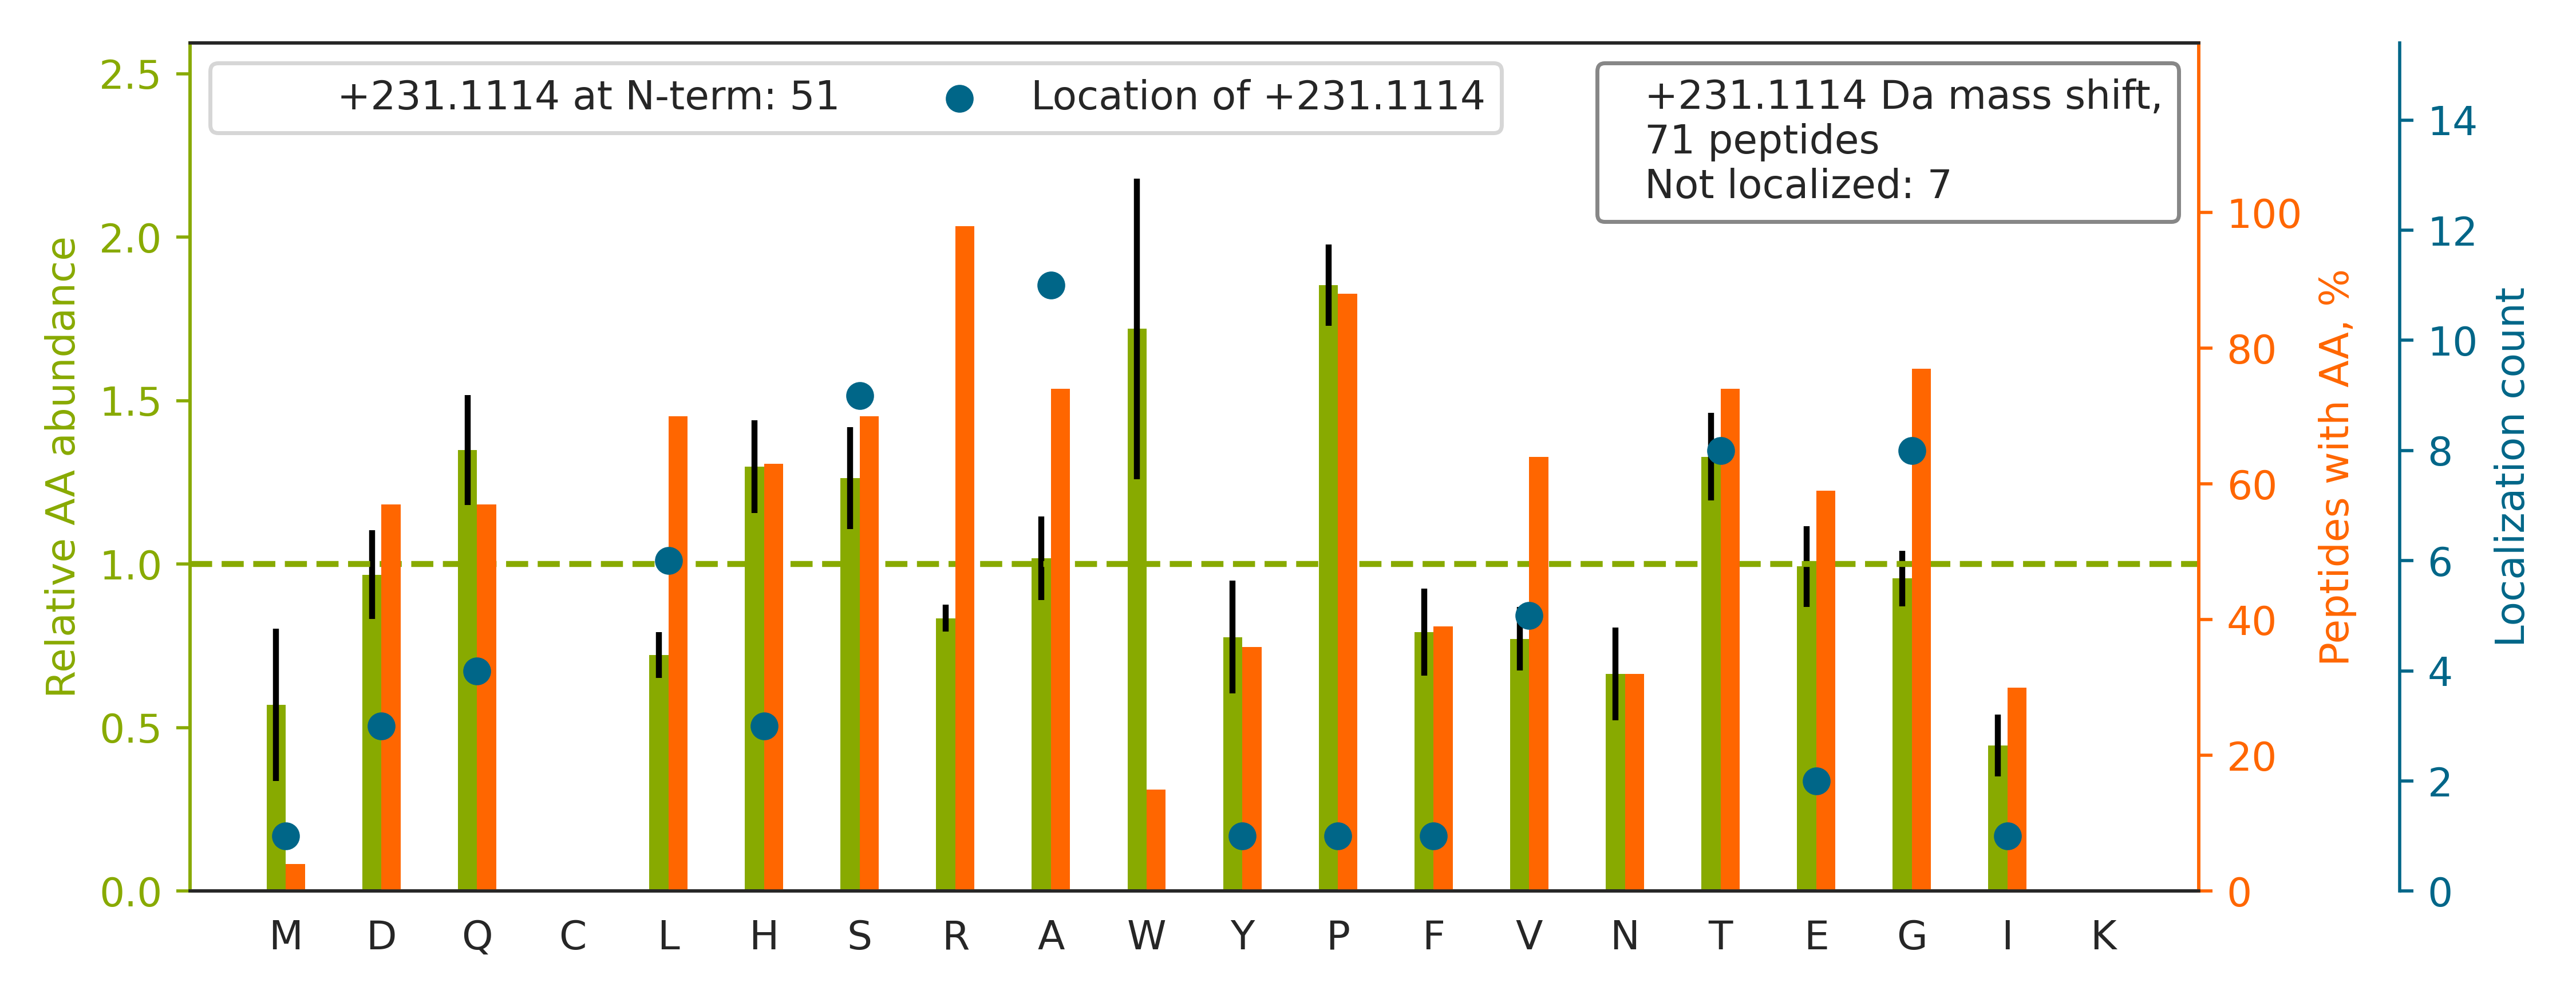

The file beside this chart, header and first rows:
top isoform	localization score	spectrum
R.AGAGPSPAGDDVTFPEFLR.Y		140718_Yoshiki_HEK_T2KO_TCL_VVA050614_2h…
R.S[+231]ATAGSEGGFLAPEYR.E	0.8016	140718_Yoshiki_HEK_T2KO_TCL_VVA050614_2h…
R.V[+231]SHQGYSTEAEFEEPR.V	0.6342	140718_Yoshiki_HEK_T2KO_TCL_VVA050614_2h…
K.APVPTGEVYFADSFDR.G		140718_Yoshiki_HEK_T2KO_TCL_VVA050614_2h…
R.SHPASPSPPGPQASPVLPVSYR.L		140718_Yoshiki_HEK_T2KO_TCL_VVA050614_2h…
R.LV[+231]DLNLAGEPTEGAPVAVQR.D	0.506	140718_Yoshiki_HEK_T2KO_TCL_VVA050614_2h…
R.T[+231]AEGGHQTIPGHEQDHTAVPTDQTGGR.R	0.1948	140718_Yoshiki_HEK_T2KO_TCL_VVA050614_2h…
R.L[+231]WSMVTEEERPTTAAGTNLHR.L	0.9879	140718_Yoshiki_HEK_T2KO_TCL_VVA050614_2h…
R.VISDGEQGGQQGHR.L		140718_Yoshiki_HEK_T2KO_TCL_VVA050614_2h…
R.T[+231]QGTPVHLNYR.Q	0.8986	140718_Yoshiki_HEK_T2KO_TCL_VVA050614_2h…
R.S[+231]LEHSEGPVGRDPAGPPDGGPDTEPR.A	0.9578	140718_Yoshiki_HEK_T2KO_TCL_VVA050614_2h…
K.S[+231]NENSEVITPGFPPNHDQGEQYEHNR.V	0.7048	140718_Yoshiki_HEK_T2KO_TCL_VVA050614_2h…
R.GQDST[+231]IAASEQQVAAR.I	0.07203	140718_Yoshiki_HEK_T2KO_TCL_VVA050614_2h…
K.D[+231]LNISHINAATGTSASLVYR.L	0.9978	140718_Yoshiki_HEK_T2KO_TCL_VVA050614_2h…
R.L[+231]LSTPAWDSPANSHR.V	0.001957	140718_Yoshiki_HEK_T2KO_TCL_VVA050614_2h…
-.T[+231]TNAGPLHPYWPQHLR.L	0.5461	140718_Yoshiki_HEK_T2KO_TCL_VVA050614_2h…
K.EAS[+231]ITVSVLHGTHSGPSYTPVPGSTRPIR.I	0.8097	140718_Yoshiki_HEK_T2KO_TCL_VVA050614_2h…
K.H[+231]STFGQSLTQR.L	0.001586	140718_Yoshiki_HEK_T2KO_TCL_VVA050614_2h…
K.Y[+231]SSDYFQAPSDYR.Y	0.7965	140718_Yoshiki_HEK_T2KO_TCL_VVA050614_2h…
R.A[+231]PGLGGDAGSPAPPFHSSSYR.I	0.9886	140718_Yoshiki_HEK_T2KO_TCL_VVA050614_2h…
K.FQSPYEEQLEQQR.L		140718_Yoshiki_HEK_T2KO_TCL_VVA050614_2h…
K.ARETVENLPPLPLDPVLR.A		140718_Yoshiki_HEK_T2KO_TCL_VVA050614_2h…
R.IGQL[+231]QGEIIPTSFYHQGR.V	0.3062	140718_Yoshiki_HEK_T2KO_TCL_VVA050614_2h…
K.T[+231]ANGLAGHEGWTIALPGR.A	0.964	140718_Yoshiki_HEK_T2KO_TCL_VVA050614_2h…
R.G[+231]TPGPPPAHGAALQPHPR.V	0.9647	140718_Yoshiki_HEK_T2KO_TCL_VVA050614_2h…
K.THVTH[+231]HPISDHEATLR.C	0.9008	140718_Yoshiki_HEK_T2KO_TCL_VVA050614_2h…
R.H[+231]TQLTGPALEAWTDR.E	0.5098	140718_Yoshiki_HEK_T2KO_TCL_VVA050614_2h…
K.T[+231]AELNVQVPEEPTHLDQR.V	0.8058	140718_Yoshiki_HEK_T2KO_TCL_VVA050614_2h…
K.A[+231]GQDVVLHLPTDGVVLDGR.E	0.8913	140718_Yoshiki_HEK_T2KO_TCL_VVA050614_2h…
R.GLHD[+231]VLSPPRGEASGQGNR.Y	0.5418	140718_Yoshiki_HEK_T2KO_TCL_VVA050614_2h…
R.S[+231]HSSGSVLPLGELEGR.R	0.9821	140718_Yoshiki_HEK_T2KO_TCL_VVA050614_2h…
K.TMHVA[+231]TVFTDGGPR.T	0.6737	140718_Yoshiki_HEK_T2KO_TCL_VVA050614_2h…
R.FRPYNPEERPTTAAGTSLDR.L		140718_Yoshiki_HEK_T2KO_TCL_VVA050614_2h…
K.Q[+231]HPYTFPGGSGTVFAR.N	0.9543	140718_Yoshiki_HEK_T2KO_TCL_VVA050614_2h…
R.Q[+231]DLQGPPLPEAAPGITSFR.S	0.4215	140718_Yoshiki_HEK_T2KO_TCL_VVA050614_2h…
K.L[+231]HTLSVEHQR.E	0.9307	140718_Yoshiki_HEK_T2KO_TCL_VVA050614_2h…
R.NIP[+231]AVDPHLQFYHPQR.L	0.9562	140718_Yoshiki_HEK_T2KO_TCL_VVA050614_2h…
R.G[+231]GADTYSVPSVLSPR.R	0.9125	140718_Yoshiki_HEK_T2KO_TCL_VVA050614_2h…
K.A[+231]GQPPTAAAAAQPR.R	0.9882	140718_Yoshiki_HEK_T2KO_TCL_VVA050614_2h…
K.A[+231]LLPEDSGTHQVLR.I	0.9979	140718_Yoshiki_HEK_T2KO_TCL_VVA050614_2h…
R.A[+231]SPAGGPLEDVVIER.Y	0.938	140718_Yoshiki_HEK_T2KO_TCL_VVA050614_2h…
R.S[+231]TPSLAWEIGAENSR.G	0.936	140718_Yoshiki_HEK_T2KO_TCL_VVA050614_2h…
K.G[+231]SPLAPSGTSVPFWVR.M	0.94	140718_Yoshiki_HEK_T2KO_TCL_VVA050614_2h…
R.FRPHHPE[+231]ERPTTAAGTSLDR.L	0.8524	140718_Yoshiki_HEK_T2KO_TCL_VVA050614_2h…
R.A[+231]ATVGSLAGQPLQER.A	0.1132	140718_Yoshiki_HEK_T2KO_TCL_VVA050614_2h…
R.VV[+231]APTPGPGTPAER.H	0.9966	140718_Yoshiki_HEK_T2KO_TCL_VVA050614_2h…
R.E[+231]PQDTYHYLPFSLPHR.R	0.9781	140718_Yoshiki_HEK_T2KO_TCL_VVA050614_2h…
K.A[+231]TISHVSPDSLYLFR.V	0.9493	140718_Yoshiki_HEK_T2KO_TCL_VVA050614_2h…
-.M[+231]TTNAGPLHPYWPQHLR.L	0.9603	140718_Yoshiki_HEK_T2KO_TCL_VVA050614_2h…
K.Q[+231]FEHLDPQNQHTFEAR.D	0.9242	140718_Yoshiki_HEK_T2KO_TCL_VVA050614_2h…
R.G[+231]PGTVPPGPGHSHQR.L	0.7539	140718_Yoshiki_HEK_T2KO_TCL_VVA050614_2h…
R.T[+231]SGNQSHVDPGPTPIPHNSSSR.F	0.9882	140718_Yoshiki_HEK_T2KO_TCL_VVA050614_2h…
K.S[+231]VIDYQTHFR.L	0.9978	140718_Yoshiki_HEK_T2KO_TCL_VVA050614_2h…
R.G[+231]GDHVPVSHEQPR.G	0.8855	140718_Yoshiki_HEK_T2KO_TCL_VVA050614_2h…
K.GYTQD[+231]NNIVNYGIPAHR.D	0.7616	140718_Yoshiki_HEK_T2KO_TCL_VVA050614_2h…
R.S[+231]SPWQQPPPLQQR.R	0.985	140718_Yoshiki_HEK_T2KO_TCL_VVA050614_2h…
R.Q[+231]LHDDYFYHDEL.-	0.5409	140718_Yoshiki_HEK_T2KO_TCL_VVA050614_2h…
R.APGGRPAPS[+231]QDLNQR.S	0.5109	140718_Yoshiki_HEK_T2KO_TCL_VVA050614_2h…
R.G[+231]AGVAGPAAHPGVSDR.C	0.9968	140718_Yoshiki_HEK_T2KO_TCL_VVA050614_2h…
R.I[+231]TPSYVAFTPEGER.L	0.878	140718_Yoshiki_HEK_T2KO_TCL_VVA050614_2h…
... 11 more rows
